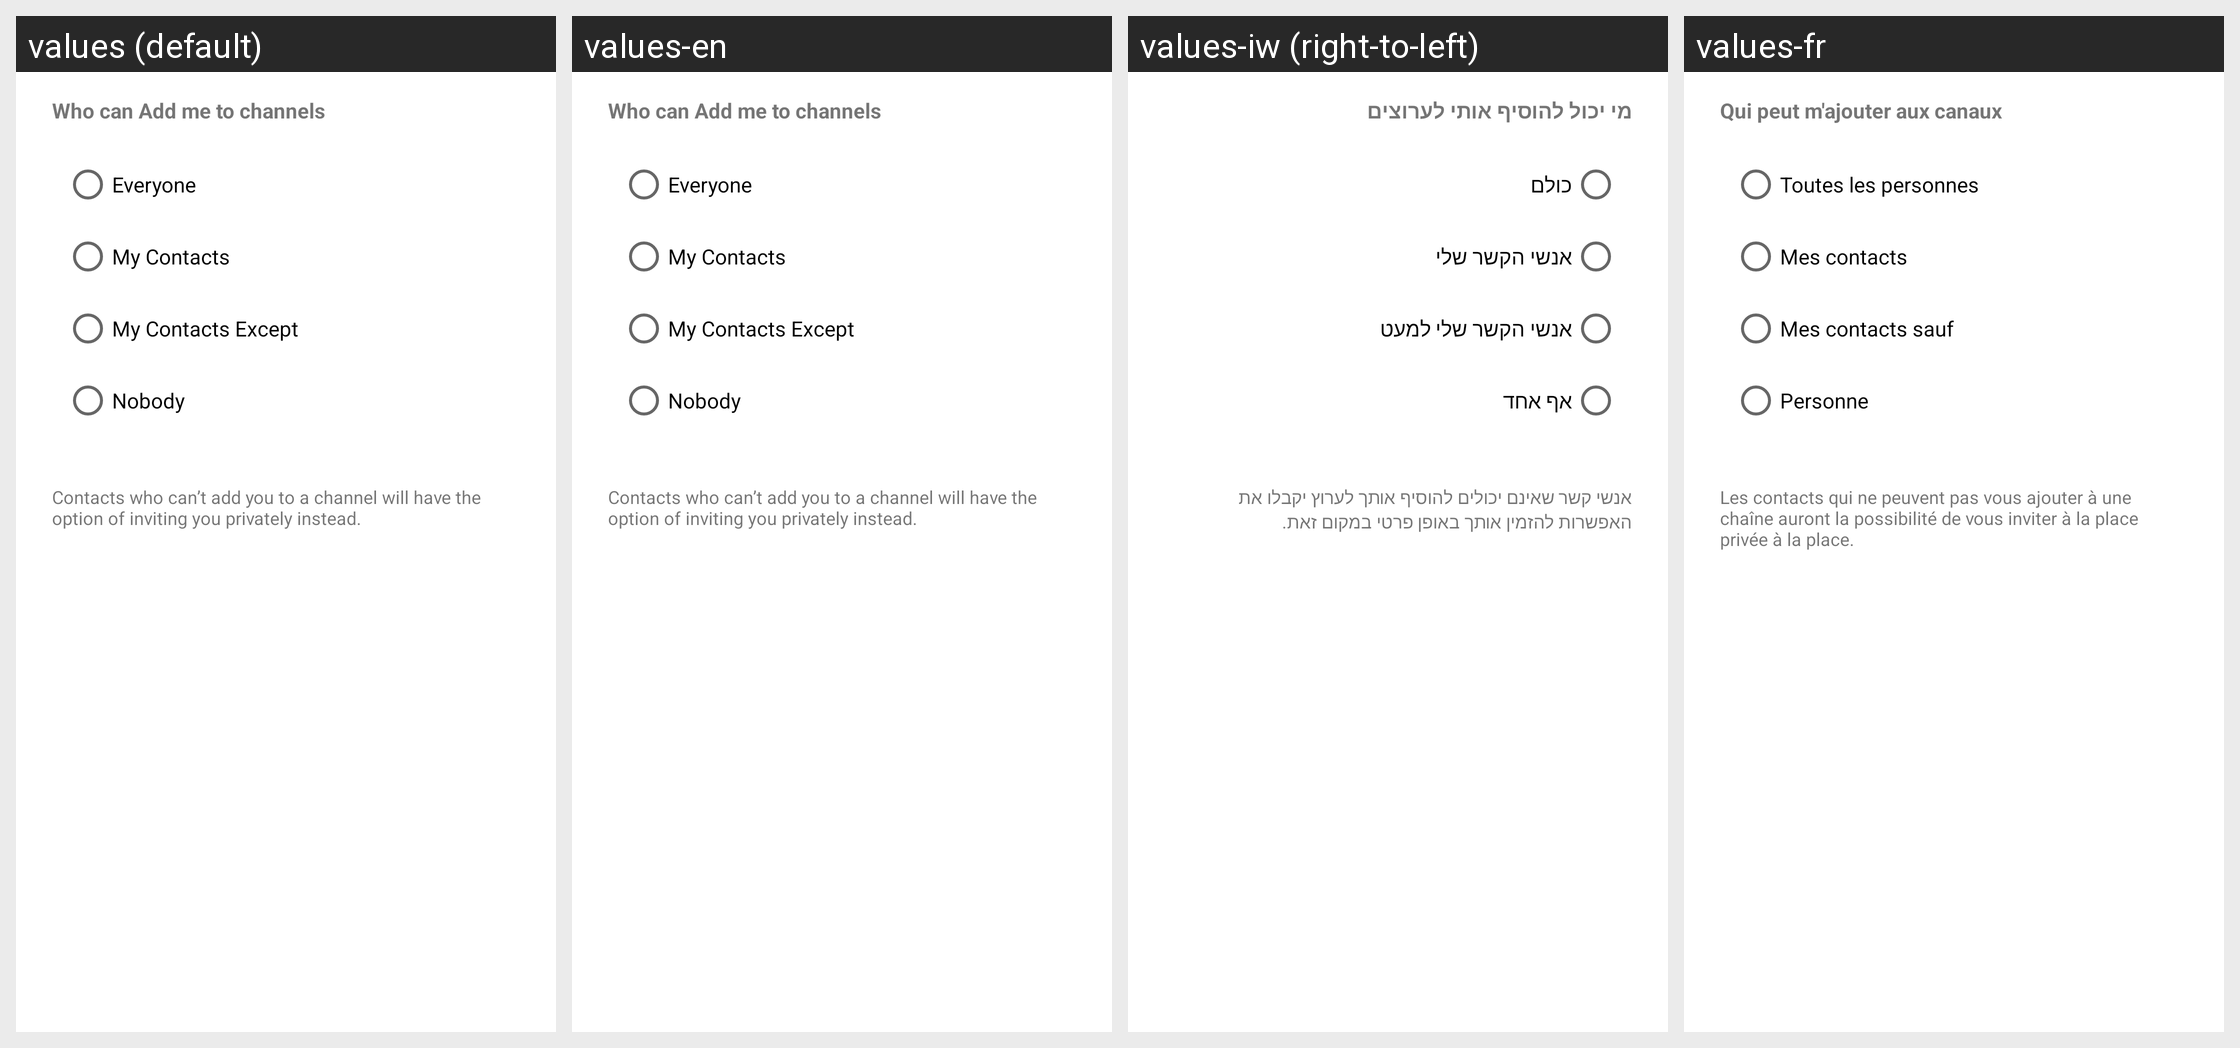

The Android screen above is rendered under several locales of the same app. Produce the string resources it draws, with the default and per-locale values.
Android screen res/layout/list_channels_pref.xml rendered under 4 locales, left to right: values (default), values-en, values-iw (right-to-left), values-fr. Device: Nexus 5 (rendered at 1080×1920; each locale shown at half size, 540×960, under a caption strip naming it); theme Theme.ZuriChat.
Other locales in the repository, not shown: values-ar, values-de, values-en-rGB, values-es, values-it, values-pt, values-zh.
Strings drawn on this screen, with the default value and each locale's value (text and hints the layout hard-codes, and strings that could not be matched under every locale, appear in the picture but are not listed):

channels_who_add
  values: Who can Add me to channels
  values-en: Who can Add me to channels
  values-iw: מי יכול להוסיף אותי לערוצים
  values-fr: Qui peut m'ajouter aux canaux

everyone
  values: Everyone
  values-en: Everyone
  values-iw: כולם
  values-fr: Toutes les personnes

my_contacts
  values: My Contacts
  values-en: My Contacts
  values-iw: אנשי הקשר שלי
  values-fr: Mes contacts

my_contacts_except
  values: My Contacts Except
  values-en: My Contacts Except
  values-iw: אנשי הקשר שלי למעט
  values-fr: Mes contacts sauf

nobody
  values: Nobody
  values-en: Nobody
  values-iw: אף אחד
  values-fr: Personne

contacts_who_can_t_add_you
  values: Contacts who can’t add you to a channel will have the option of inviting you privately instead.
  values-en: Contacts who can’t add you to a channel will have the option of inviting you privately instead.
  values-iw: אנשי קשר שאינם יכולים להוסיף אותך לערוץ יקבלו את האפשרות להזמין אותך באופן פרטי במקום זאת.
  values-fr: Les contacts qui ne peuvent pas vous ajouter à une chaîne auront la possibilité de vous inviter à la place privée à la place.
